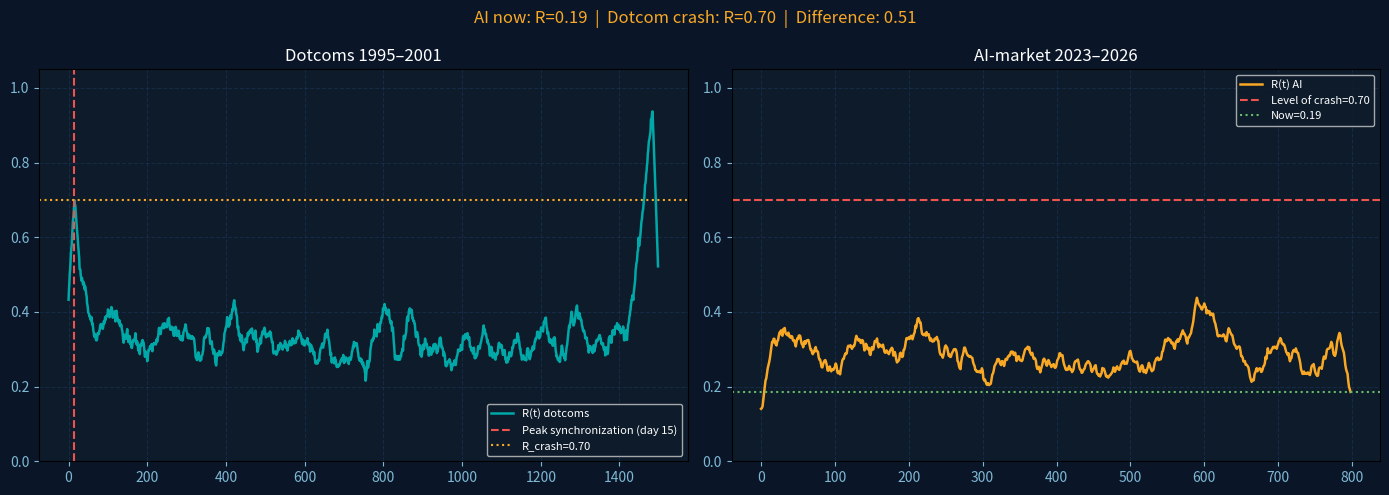

The script that saved this image:
import numpy as np, matplotlib.pyplot as plt
from scipy.signal import hilbert

# Simulation parameters
N_DOTCOM_COMPANIES = 8    # number of simulated dot-com companies
N_AI_COMPANIES = 9        # number of simulated AI companies
DOTCOM_DAYS = 1500        # ~6 years: 1995–2001
AI_DAYS = 800             # ~3 years: 2023–2026
DOTCOM_PEAK_DAY = 1280    # day of maximum hype
AI_PEAK_DAY = 600
SMOOTHING_WINDOW = 30     # days for moving average
PHASE_WINDOW = 60         # days for trend removal

# =============================================================
# KURAMOTO SYNCHRONIZATION MODEL — FINANCIAL BUBBLE DETECTOR
# =============================================================

# --- Function 1: Generate synthetic data ---
# Historical data on dot-com era companies that went bankrupt
# is not publicly available, so we generate realistic synthetic data.
# AI giants are excluded — they had diversified revenue streams
# and did not follow the typical bubble pattern.
# Each company grows by 0.05% daily under calm conditions.
# Hype: prices spike when a product gains public attention.
# Crash: prices collapse when the bubble bursts.

def make(n, T, peak, crash=True, seed=42):
    rng = np.random.default_rng(seed)
    prices = np.ones((T, n)) * rng.uniform(5, 50, n)
    drift = rng.normal(5e-4, 8e-4, n)
    for t in range(1, T):
        sync = np.clip((t-peak//2)/(peak//2),0,1)
        hype = sync**2 * np.sin(np.pi*t/T) * 0.5
        crash_effect = -0.01*np.exp(3*np.clip((t-peak)/(T-peak),0,1)) if crash and t>peak else 0
        prices[t] = prices[t-1] * np.exp(drift + hype*0.6 + rng.normal(0,0.02,n) + crash_effect)
    return prices

# --- Function 2: Kuramoto order parameter R ---
# Measures the degree of synchronization between companies (0 to 1).
# R = 0 → companies move independently
# R = 1 → companies are fully synchronized (herd effect)
# We take daily log-returns and calculate phase synchronization
# using the Hilbert transform.

def R(P):
    r = np.diff(np.log(P), axis=0)
    ph = np.array([np.unwrap(np.angle(hilbert(x - np.convolve(x,np.ones(60)/60,'same')))) for x in r.T]).T
    return np.abs(np.mean(np.exp(1j*ph), axis=1))

# --- Function 3: Smoothing ---
# Removes noise by averaging over a 30-day window.

S  = lambda x: np.convolve(x, np.ones(30)/30, 'same')

Rd = S(R(make(N_DOTCOM_COMPANIES, DOTCOM_DAYS, DOTCOM_PEAK_DAY)))
Ra = S(R(make(N_AI_COMPANIES, AI_DAYS, AI_PEAK_DAY, crash=False, seed=99)))

# --- Detect synchronization peak ---
# Find the day when dot-com companies reached maximum synchronization —
# the transition point from independent behaviour to herd effect.

crash_day = Rd[:int(len(Rd)*0.9)].argmax()

fig, (a1,a2) = plt.subplots(1,2, figsize=(14,5), facecolor="#0A1628")
for a in (a1,a2):
    a.set_facecolor("#0D1B2A"); a.tick_params(colors="#7EB8D4"); a.grid(color="#1E3A5F",ls="--",alpha=0.5)

a1.plot(Rd, color="#00A8A8", lw=1.8, label="R(t) dotcoms")
a1.axvline(crash_day, color="#EF5350", ls="--", label=f"Peak synchronization (day {crash_day})")
a1.axhline(Rd[crash_day], color="#F9A825", ls=":", label=f"R_crash={Rd[crash_day]:.2f}")
a1.set(title="Dotcoms 1995–2001", ylim=(0,1.05))
a1.set_title(a1.get_title(), color="white")
a1.legend(fontsize=8, facecolor="#0D1B2A", labelcolor="white")

a2.plot(Ra, color="#F9A825", lw=1.8, label="R(t) AI")
a2.axhline(Rd[crash_day], color="#EF5350", ls="--", label=f"Level of crash={Rd[crash_day]:.2f}")
a2.axhline(Ra[-1], color="#66BB6A", ls=":", label=f"Now={Ra[-1]:.2f}")
a2.set(title="AI-market 2023–2026", ylim=(0,1.05)) 
a2.set_title(a2.get_title(), color="white")
a2.legend(fontsize=8, facecolor="#0D1B2A", labelcolor="white")

gap = Rd[crash_day] - Ra[-1]
fig.suptitle(f"AI now: R={Ra[-1]:.2f}  |  Dotcom crash: R={Rd[crash_day]:.2f}  |  Difference: {gap:.2f}", color="#F9A825")
plt.tight_layout()
plt.savefig("kuramoto.png", dpi=150, bbox_inches="tight", facecolor="#0A1628")
plt.show()
